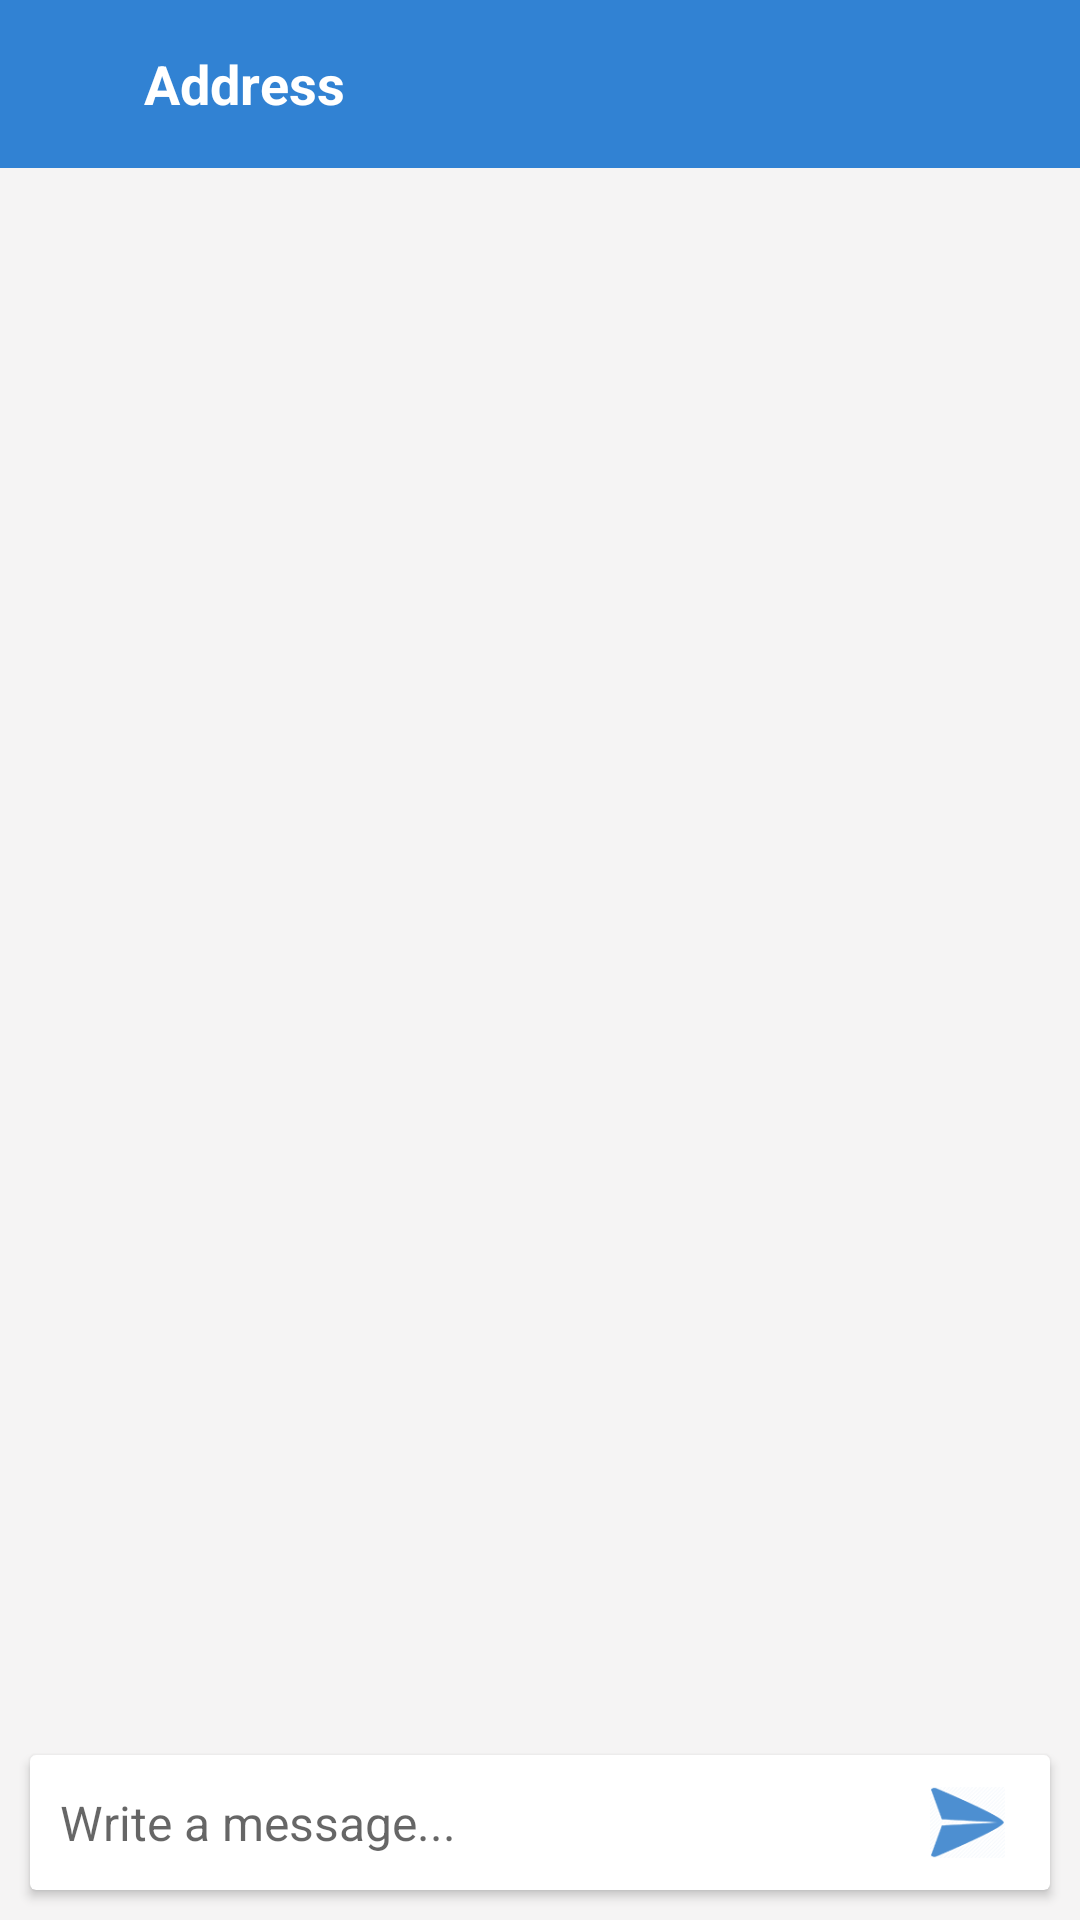

Reconstruct the res/layout file that produces this screen, plus the resources it refers to.
<!-- AndroidManifest.xml: application theme AppTheme -->
<!-- res/layout/chat_screen.xml -->
<?xml version="1.0" encoding="utf-8"?>
<RelativeLayout xmlns:android="http://schemas.android.com/apk/res/android"
    xmlns:app="http://schemas.android.com/apk/res-auto"
    xmlns:card_view="http://schemas.android.com/tools"
    android:orientation="vertical"
    android:layout_width="match_parent"
    android:background="@color/light_gray_background"
    android:layout_height="match_parent">

    <android.support.design.widget.AppBarLayout
        android:layout_width="match_parent"
        android:layout_height="wrap_content"
        android:layout_alignParentTop="true"
        android:id="@+id/toolbar_head"
        >

        <RelativeLayout
            android:layout_width="match_parent"
            android:layout_height="wrap_content">

            <android.support.v7.widget.Toolbar
                android:id="@+id/toolbar"
                android:layout_width="match_parent"
                android:layout_height="?attr/actionBarSize"
                android:background="@color/blue"
                android:fitsSystemWindows="true"
                app:titleTextColor="#ffffff"
                app:theme="@style/ToolbarColoredBackArrow"
                />




            <TextView
                android:layout_width="wrap_content"
                android:layout_height="wrap_content"
                android:text="Address"
                android:layout_marginLeft="48dp"
                android:textStyle="bold"
                android:layout_centerVertical="true"
                android:textColor="#ffffff"
                android:textSize="18sp"
                android:id="@+id/address"/>





        </RelativeLayout>



    </android.support.design.widget.AppBarLayout>

    <android.support.v7.widget.RecyclerView
        android:layout_width="match_parent"
        android:layout_below="@+id/toolbar_head"
        android:layout_above="@+id/card_write_message"
        android:id="@+id/chat_recyc_view"
        android:layout_height="match_parent">

    </android.support.v7.widget.RecyclerView>




    <android.support.v7.widget.CardView
        android:layout_width="match_parent"
        android:layout_alignParentBottom="true"
        android:layout_marginBottom="10dp"
        android:id="@+id/card_write_message"
        android:layout_marginRight="10dp"
        android:layout_marginLeft="10dp"
        card_view:cardCornerRadius="10dp"
        card_view:cardUseCompatPadding="true"
        android:layout_height="wrap_content">

        <RelativeLayout
            android:layout_width="match_parent"
            android:padding="5dp"
            android:layout_height="wrap_content"
            >



            <ImageView
                android:layout_width="35sp"
                android:layout_height="35sp"
                android:padding="5sp"
                android:layout_centerVertical="true"
                android:layout_marginRight="5dp"
                android:layout_gravity="center"
                android:src="@drawable/send"
                android:id="@+id/send_button"
                android:layout_alignParentRight="true"/>

            <EditText
                android:layout_width="match_parent"
                android:layout_height="wrap_content"

                android:maxHeight="100dp"
                android:textSize="16dp"
                android:hint="Write a message..."
                android:id="@+id/write_msg_et"
                android:textColor="#000000"
                android:layout_centerVertical="true"
                android:layout_toLeftOf="@id/send_button"
                android:layout_marginLeft="5dp"
                android:layout_marginRight="5dp"
                android:background="#00ffffff"/>





        </RelativeLayout>

    </android.support.v7.widget.CardView>

</RelativeLayout>
<!-- resources referenced by this layout -->
<resources>
  <color name="blue">#3182d3</color>
  <color name="light_gray_background">#f5f4f4</color>
  <!-- drawable send: png bitmap (drawable, 5800 bytes) -->
  <style name="ToolbarColoredBackArrow" parent="Theme.AppCompat.Light.NoActionBar">
          <item name="android:textColorSecondary">#ffffff</item>
      </style>
  <style name="AppTheme" parent="Theme.AppCompat.Light.DarkActionBar">
          
          <item name="colorPrimary">@color/colorPrimary</item>
          <item name="colorPrimaryDark">@color/colorPrimaryDark</item>
          <item name="colorAccent">@color/colorAccent</item>
      </style>
  <color name="colorPrimary">#1c75cf</color>
  <color name="colorPrimaryDark">#1c75cf</color>
  <color name="colorAccent">#FF4081</color>
</resources>
